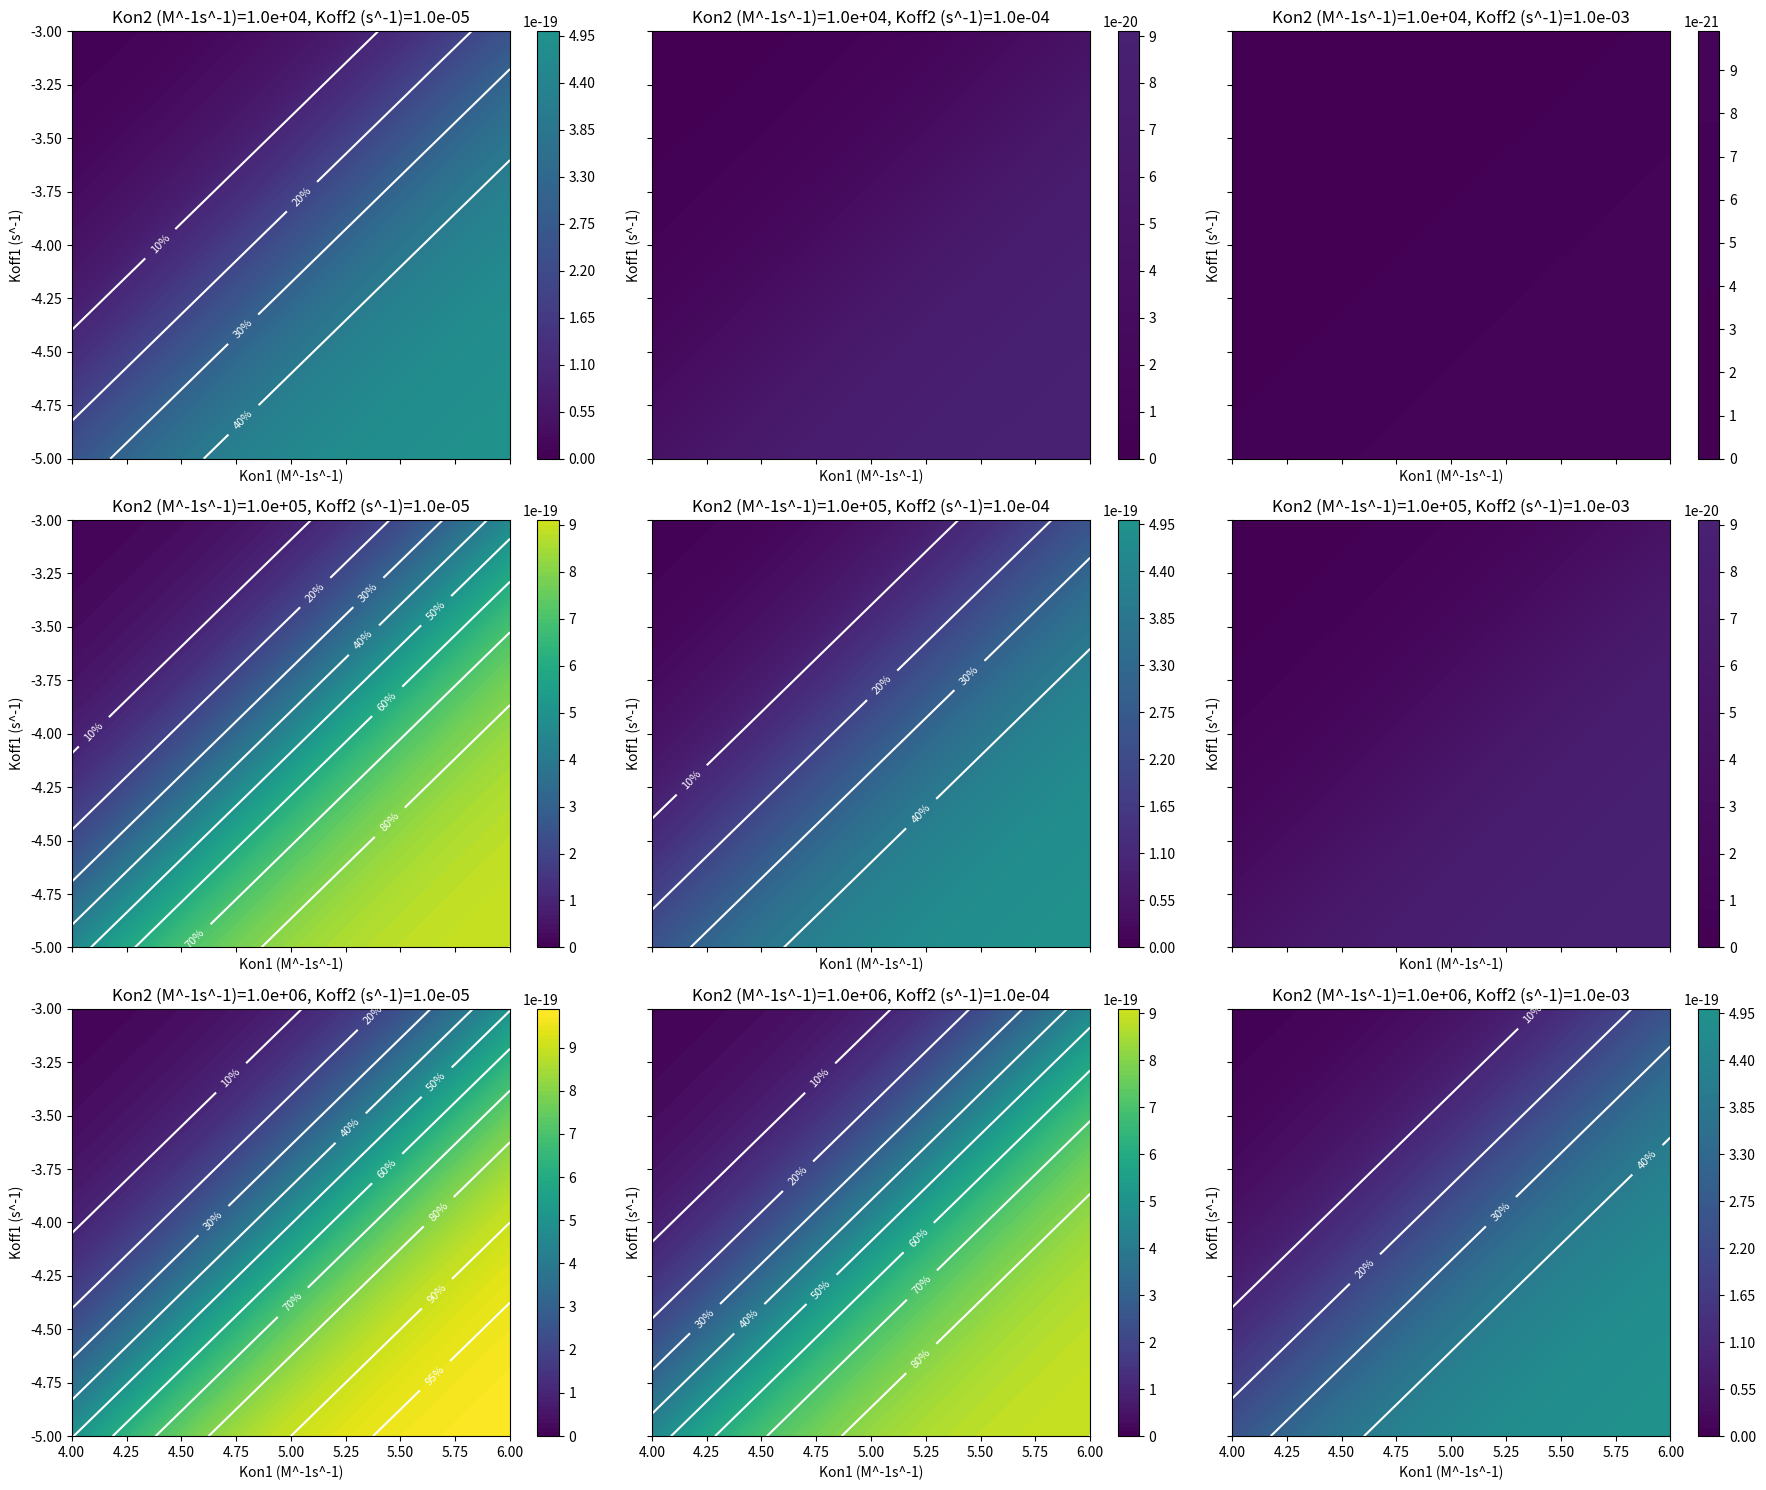

Generate this figure with matplotlib:
# -*- coding: utf-8 -*-
"""
Created on Tue Nov 19 14:55:34 2024

[redacted]
"""

# -*- coding: utf-8 -*-
"""
Created on Tue Nov 19 14:11:46 2024
[redacted]
"""

import numpy as np
from scipy.optimize import fsolve
import matplotlib.pyplot as plt
from matplotlib import cm
from matplotlib.colors import Normalize
# 定义方程组
def equations(vars, q1, q2, K1, K2, K3, K4):
    x1, x2, x3, x4, x5, x6 = vars
    k1, k2, k3, k4 = K1, K2, K3, K4
    k5, k6, k7, k8 = K3, K4, K1, K2
    eq1 = k3*x2*x6 + k7*x3*x5 - (k4*x1 + k8*x1)
    eq2 = k1*x4*x5 + k4*x1 - (k2*x2 + k3*x2*x6)
    eq3 = k5*x4*x6 + k8*x1 - (k6*x3 + k7*x3*x5)
    eq4 = x1 + x2 + x3 + x4 - p
    eq5 = x1 + x2 + x5 - q1
    eq6 = x1 + x3 + x6 - q2
    return [eq1, eq2, eq3, eq4, eq5, eq6]

# 固定 q1 和 q2 的值
q1 = 1E-9  # mol/L
q2 = 1E-9  # mol/L
p = 1E-18  # mol/l

# 设置 K1 和 K2 的值的范围
K1_values = np.logspace(4, 6, 100)
K2_values = np.logspace(-5, -3, 100)
K3_values = np.logspace(4, 6, 3)
K4_values = np.logspace(-5, -3, 3)

# 初始化 x1 的值
x1_values = np.zeros((len(K1_values), len(K2_values), len(K3_values), len(K4_values)))

# 数值求解
for i, K1 in enumerate(K1_values):
    for j, K2 in enumerate(K2_values):
        for m, K3 in enumerate(K3_values):
            for n, K4 in enumerate(K4_values):
                # 估计初值
                initial_guess = [0, 0, 0, p, q1, q2]
                # 解方程
                solution = fsolve(equations, initial_guess, args=(q1, q2, K1, K2, K3, K4), xtol=1e-15, maxfev=100000)
                # 存储 x1 的值
                x1_values[i, j, m, n] = solution[0]

# 将 K1 和 K2 转换为对数刻度，以便绘图
K1_log = np.log10(K1_values)
K2_log = np.log10(K2_values)

# 为 K3 和 K4 准备标签
K3_labels = ['K3=%.1e' % K3 for K3 in K3_values]
K4_labels = ['K4=%.1e' % K4 for K4 in K4_values]


global_min = np.min(x1_values)
global_max = np.max(x1_values)
norm = Normalize(vmin=global_min, vmax=global_max)

# 创建子图网格
# fig, axes = plt.subplots(len(K3_values), len(K4_values), figsize=(15, 10), sharex=True, sharey=True)

# 定义 x1/p 的比率等高线
ratios = sorted([0.99,0.95,0.9,0.8,0.7,0.6, 0.5, 0.40, 0.30, 0.20, 0.10])
levels = [p * ratio for ratio in ratios]  # 使用 p 值来计算等高线值
fig, axes = plt.subplots(len(K3_values), len(K4_values), figsize=(18, 15), sharex=True, sharey=True)

# 遍历每个 K3 和 K4 的组合
for m, K3 in enumerate(K3_values):
    for n, K4 in enumerate(K4_values):
        ax = axes[m, n]
        # 创建 K1 和 K2 的网格
        X, Y = np.meshgrid(K1_log, K2_log)
        # 获取对应的 x1_values 切片，并转置以正确匹配坐标轴
        Z = x1_values[:, :, m, n].T
        # 绘制等高线图
        contour = ax.contourf(X, Y, Z, levels=100, cmap=cm.viridis, norm=norm)
        # 添加颜色条
        cbar = fig.colorbar(contour, ax=ax, norm=norm)
        # cbar = fig.colorbar(contour, ax=ax, cmap=cm.viridis, boundaries=np.linspace(global_min, global_max, 21))
        # 添加比率等高线
        CS = ax.contour(X, Y, Z, levels, colors='white')
        # 设置等高线标签
        fmt = {lvl: "{:.0f}%".format(ratio * 100) for lvl, ratio in zip(levels, ratios)}
        ax.clabel(CS, inline=True, fontsize=8, fmt=fmt)
        # 设置标题和标签
        ax.set_title(f'Kon2 (M^-1s^-1)={K3:.1e}, Koff2 (s^-1)={K4:.1e}')
        ax.set_xlabel('Kon1 (M^-1s^-1)')
        ax.set_ylabel('Koff1 (s^-1)')


# 调整布局并显示图形
dpi_value = 300
plt.tight_layout()
plt.savefig('图五动力学图ab与ag.png', dpi=dpi_value)

plt.show()
